The GitHub repository AbdulrahmanQht/brain-tumor-detection-pipeline contains a labelled image folder "roi_dataset" with 4 categories: glioma, meningioma, no tumor, pituitary tumor. Examples follow, each with its label.

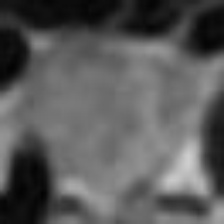
Label: pituitary tumor

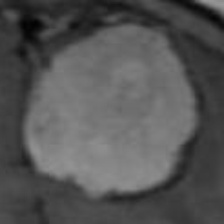
Label: meningioma

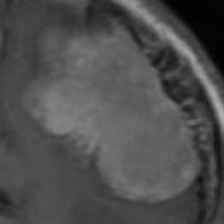
Label: meningioma

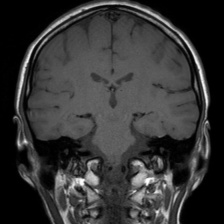
Label: no tumor

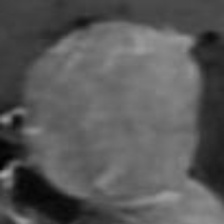
Label: pituitary tumor

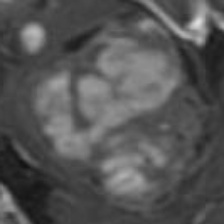
Label: glioma
